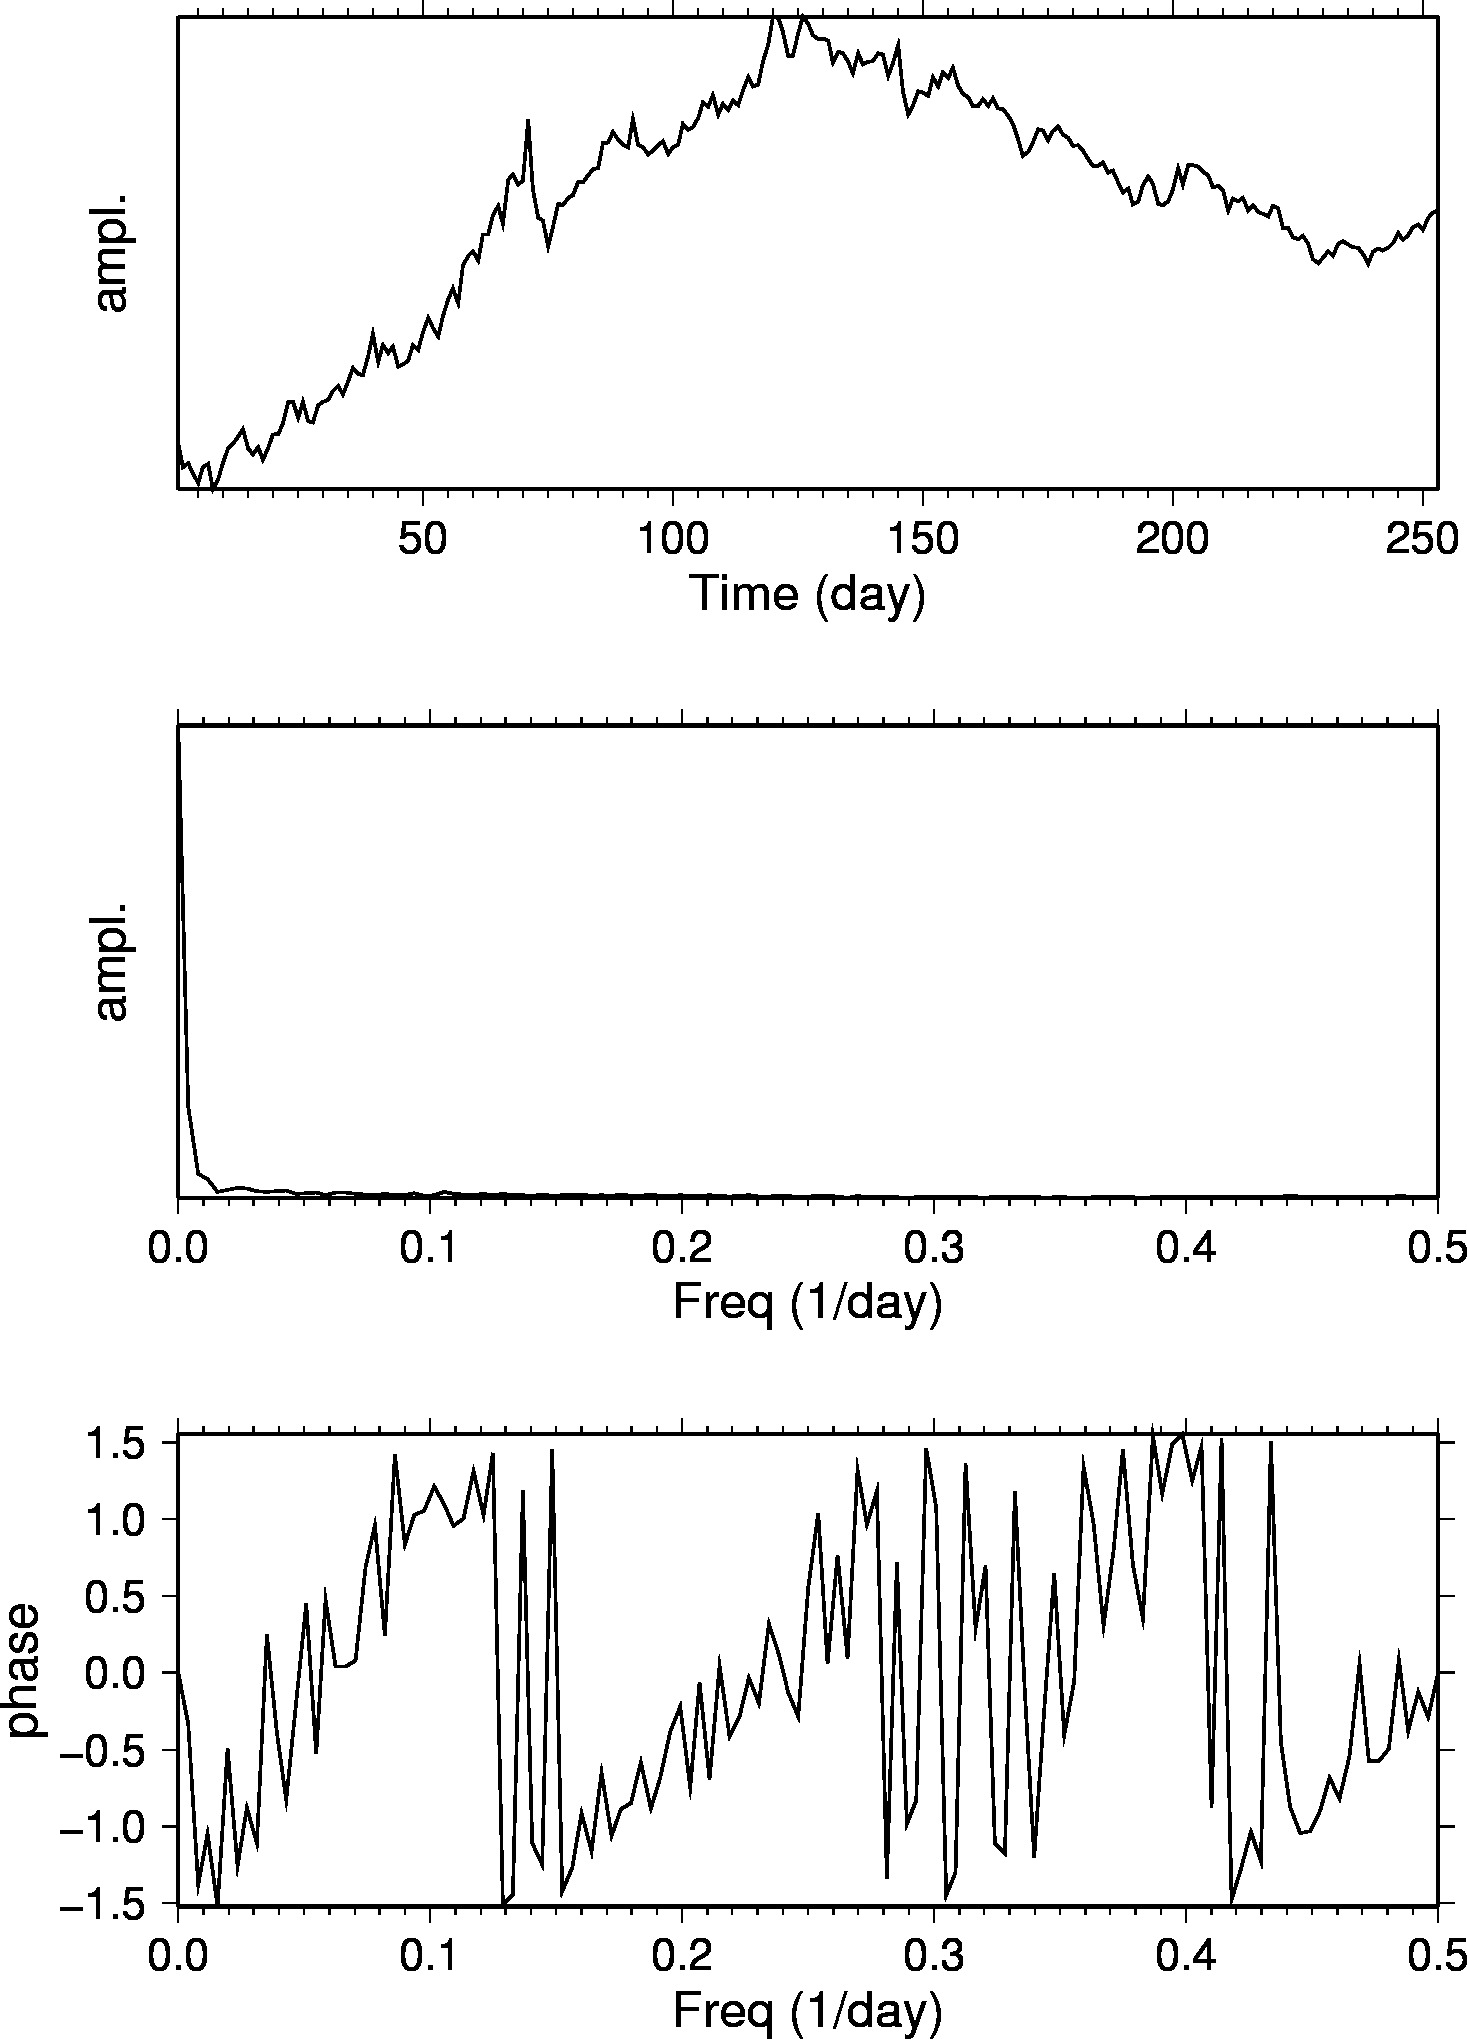

The data file committed next to this chart (first rows):
日期, 最新, 開市, 高, 低, 成交量, 更改%
2008年12月31日, 44.60, 39.17, 45.54, 36.94, 188.60K, 14.27
2008年12月30日, 39.03, 40.01, 40.39, 37.93, 137.26K, -2.47
2008年12月29日, 40.02, 38.40, 42.20, 37.53, 150.60K, 6.13
2008年12月26日, 37.71, 35.70, 38.03, 35.60, 64.55K, 6.68
2008年12月24日, 35.35, 39.15, 39.69, 35.13, 93.38K, -9.31
2008年12月23日, 38.98, 39.55, 40.65, 37.79, 146.20K, -2.33
2008年12月22日, 39.91, 42.79, 43.44, 39.50, 149.14K, 17.83
2008年12月19日, 33.87, 36.26, 37.59, 32.40, 24.69K, -6.49
2008年12月18日, 36.22, 40.32, 40.90, 35.98, 96.00K, -9.59
2008年12月17日, 40.06, 43.75, 45.50, 39.88, 174.26K, -8.12
2008年12月16日, 43.60, 44.95, 46.53, 42.56, 259.90K, -2.04
2008年12月15日, 44.51, 46.77, 50.05, 44.10, 256.31K, -3.82
2008年12月12日, 46.28, 47.00, 47.51, 43.32, 291.63K, -3.54
2008年12月11日, 47.98, 44.05, 49.12, 43.28, 317.27K, 10.25
2008年12月10日, 43.52, 42.40, 46.17, 41.89, 362.39K, 3.45
2008年12月9日, 42.07, 44.05, 44.57, 41.83, 240.87K, -3.75
2008年12月8日, 43.71, 41.64, 44.70, 41.55, 289.53K, 7.11
2008年12月5日, 40.81, 43.78, 44.47, 40.50, 327.14K, -6.55
2008年12月4日, 43.67, 47.00, 47.27, 43.36, 232.45K, -6.67
2008年12月3日, 46.79, 47.76, 48.10, 46.26, 217.57K, -0.36
2008年12月2日, 46.96, 48.85, 50.25, 46.82, 233.25K, -4.71
2008年12月1日, 49.28, 54.62, 54.62, 48.62, 217.05K, -9.46
2008年11月28日, 54.43, 54.30, 55.98, 51.12, 129.16K, -0.02
2008年11月26日, 54.44, 50.65, 54.97, 50.15, 243.44K, 7.23
2008年11月25日, 50.77, 54.30, 54.66, 50.52, 228.41K, -6.84
2008年11月24日, 54.50, 50.97, 55.30, 48.80, 233.07K, 9.15
2008年11月21日, 49.93, 48.57, 51.12, 48.25, 213.65K, 0.62
2008年11月20日, 49.62, 53.10, 53.30, 48.50, 38.95K, -7.46
2008年11月19日, 53.62, 54.70, 55.34, 52.79, 161.38K, -1.42
2008年11月18日, 54.39, 55.01, 55.98, 53.96, 189.69K, -1.02
2008年11月17日, 54.95, 56.74, 58.98, 54.72, 337.54K, -3.66
2008年11月14日, 57.04, 59.39, 59.96, 55.69, 245.86K, -2.06
2008年11月13日, 58.24, 55.44, 59.66, 54.67, 322.69K, 3.70
2008年11月12日, 56.16, 59.00, 59.50, 55.50, 261.42K, -5.34
2008年11月11日, 59.33, 62.14, 62.28, 58.32, 258.31K, -4.94
2008年11月10日, 62.41, 61.80, 65.56, 59.10, 286.65K, 2.24
2008年11月7日, 61.04, 60.67, 62.82, 59.97, 236.05K, 0.44
2008年11月6日, 60.77, 65.02, 65.50, 60.16, 292.02K, -6.94
2008年11月5日, 65.30, 70.00, 70.46, 65.00, 272.47K, -7.42
2008年11月4日, 70.53, 63.80, 71.77, 62.25, 329.19K, 10.36
2008年11月3日, 63.91, 67.37, 69.19, 63.63, 236.43K, -5.75
2008年10月31日, 67.81, 65.58, 68.60, 63.12, 256.88K, 2.80
2008年10月30日, 65.96, 68.11, 70.60, 64.04, 279.20K, -2.28
2008年10月29日, 67.50, 64.50, 69.24, 63.65, 315.42K, 7.60
2008年10月28日, 62.73, 62.24, 65.20, 61.61, 222.08K, -0.78
2008年10月27日, 63.22, 64.78, 65.77, 61.30, 234.15K, -1.45
2008年10月24日, 64.15, 69.42, 69.50, 62.65, 253.81K, -5.44
2008年10月23日, 67.84, 67.21, 69.42, 65.90, 256.89K, 1.63
2008年10月22日, 66.75, 71.47, 71.80, 66.20, 272.32K, -5.84
2008年10月21日, 70.89, 75.62, 75.69, 69.77, 24.68K, -4.53
2008年10月20日, 74.25, 72.16, 76.12, 71.77, 137.30K, 3.34
2008年10月17日, 71.85, 72.30, 74.30, 69.84, 141.91K, 2.86
2008年10月16日, 69.85, 73.60, 74.50, 68.57, 283.09K, -6.29
2008年10月15日, 74.54, 78.75, 79.17, 73.55, 221.14K, -5.20
2008年10月14日, 78.63, 82.00, 84.83, 78.31, 266.14K, -3.15
2008年10月13日, 81.19, 80.12, 82.52, 79.45, 210.71K, 4.49
2008年10月10日, 77.70, 84.93, 85.13, 77.09, 364.00K, -10.27
2008年10月9日, 86.59, 88.80, 89.82, 84.19, 248.21K, -2.65
2008年10月8日, 88.95, 89.56, 90.99, 86.05, 339.34K, -1.23
2008年10月7日, 90.06, 88.96, 93.02, 87.87, 342.92K, 2.56
... 194 more rows
